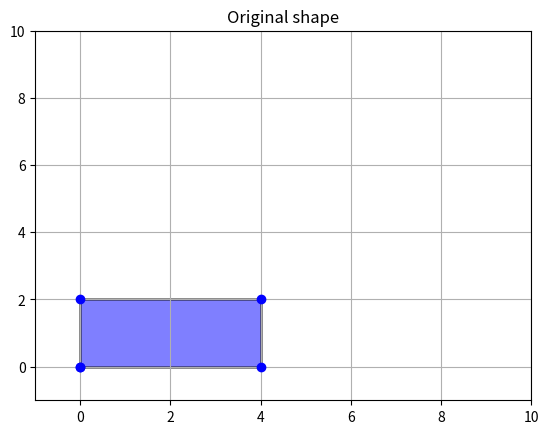
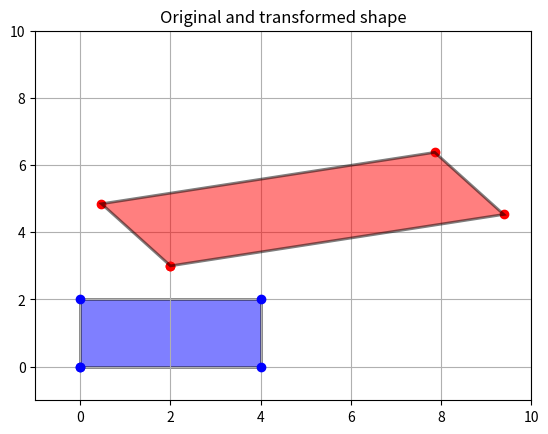
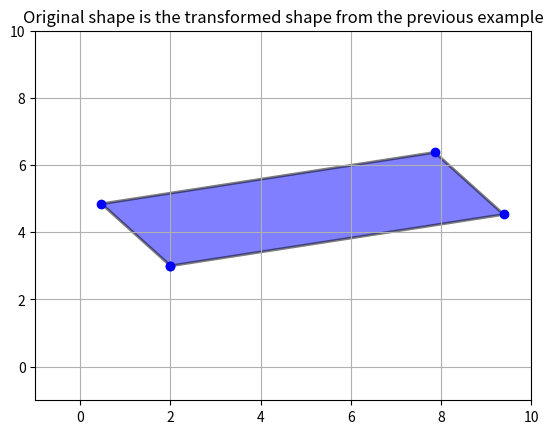
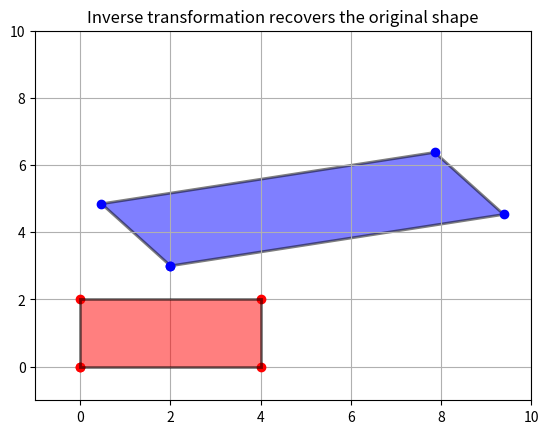
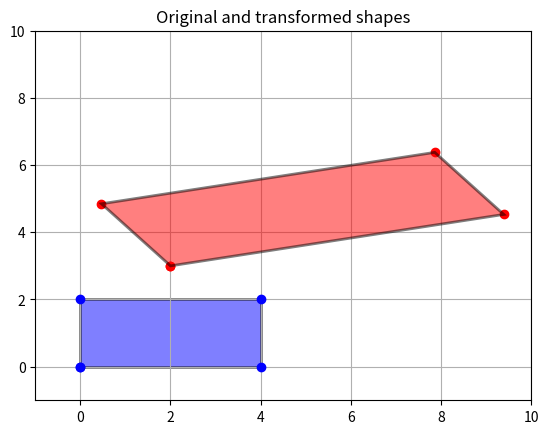
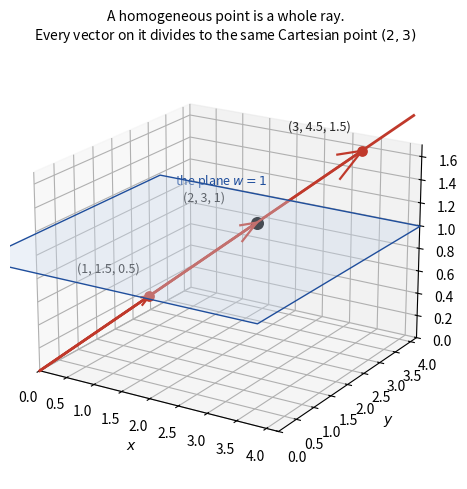
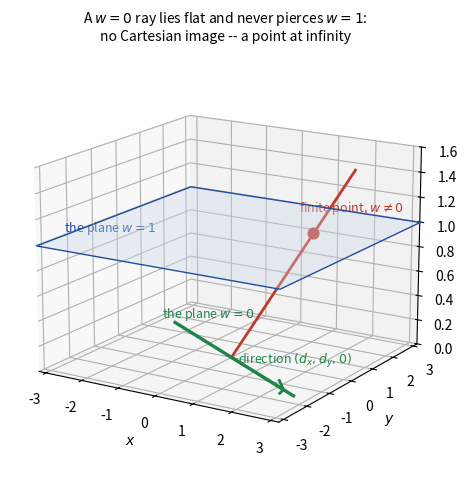
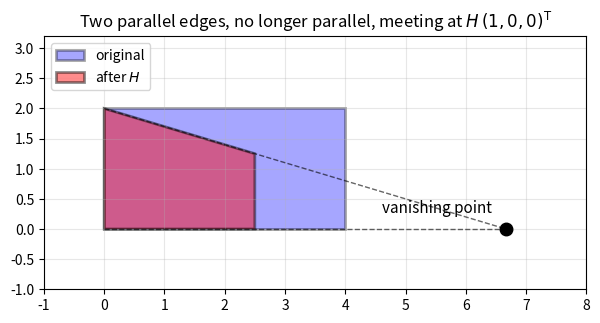

Recreate these plots in Python, in order.
import numpy as np
import matplotlib.pyplot as plt
import matplotlib as mpl


def plotTwoPolygons(X1: np.ndarray = np.array([]), 
                    X2: np.ndarray = np.array([]),
                    plot_title: str = None):
    """
    Plots two polygons. It is just a helper function to show the 
    difference between the original 2-D shape and its transformed 
    version after some linear transformation. 

    Parameters
    ----------
    X1: numpy.ndarray, shape=(2, N)
        2 x N array containing the (x, y) coordinates of a polygon
        
    X2: numpy.ndarray, shape=(2, N)
        2 x N array containing the (x, y) coordinates of a polygon

    Returns
    -------
    Nothing.

    """
     
    fig = plt.figure()
    ax = fig.add_subplot(111)
    ax.set_xlim(-1,10)
    ax.set_ylim(-1,10)
    plt.grid(True)

    if X1.size != 0:
        poly1 = mpl.patches.Polygon(X1.transpose(),fc='blue',alpha=0.5,zorder=1,linewidth=2,edgecolor='k')
        ax.add_patch(poly1)
        ax.plot(X1[0,:], X1[1,:], 'bo')  # plot x and y using circle markers
       
        
    if X2.size != 0: 
        poly2 = mpl.patches.Polygon(X2.transpose(),fc='red',alpha=0.5,zorder=99,linewidth=2,edgecolor='k')
        ax.add_patch(poly2)
        ax.plot(X2[0,:], X2[1,:], 'ro')  # plot x and y using circle markers


    plt.title(plot_title)

    plt.show()  

# Vertices of a polygon. First vertex is repeated to 
# close the polygon shape. 
px = np.array([0, 4, 4, 0, 0]);   # x-coords
py = np.array([0, 0, 2, 2, 0]);   # y-coords  

# Create a 2 x N matrix to store the coordinates of the shape
X = np.array([px, 
              py])

print("Input shape =\n", X)

# Plot the orginal shape
plotTwoPolygons(X1 = X, plot_title = "Original shape")

# An example of an affine transformation  
# Scaling transformation (explicit form)
S = np.array([[2.0, 0.0], 
             [0.0, 1.0]])
S

# Rotation
theta = np.pi/8.0 
R = np.array([[ np.cos(theta), -np.sin(theta)],
              [ np.sin(theta),  np.cos(theta)]])

# Translation part of the affine transformation
t = np.array([ [2],  
               [3] ] )

print("Scaling matrix =\n", S)
print("")
print("Rotation matrix =\n", R)
print("")
print("Translation vector =\n", t)

Xp = (S @ R) @ X + t
print("Transformed points:")
Xp

# Plot the original and the transformed shape
plotTwoPolygons(X1 = X, X2 = Xp, plot_title = "Original and transformed shape")

# Input shape is the transformed shape from the previous example
print("Shape to be transformed:")
Xp

# This time, let's display the transformed shape in blue to indicate that it is our start shape, before transformation. 
plotTwoPolygons(X1 = Xp, plot_title = "Original shape is the transformed shape from the previous example")

# Calculate the shape produced by the inverse affine 
Xi = np.linalg.inv(R) @ np.linalg.inv(S) @ Xp - np.linalg.inv(R) @ np.linalg.inv(S) @ t 

# Transform this shape using the inverse affine matrix 
print('This is the shape resulting from the inverse affine transformation:\n')
print('Xi =\n', Xi)

# Display both shapes (original and transformed)
plotTwoPolygons(X1 = Xp, X2 = Xi, plot_title = "Inverse transformation recovers the original shape")

# An example of an affine transformation in homogeneous coordinates (using block notation of matrices). 
# I am re-using and augmenting the previous transformation matrices.

# Scaling
S_h = np.block([[S,                np.zeros((2, 1))],
                [np.zeros((1, 2)),                1]])



print('2-D Scaling in homogeneous coordinates:\n') 
print('S_h = ', np.array2string(S_h, prefix='Array: '))

# Rotation
R_h = np.block([[R,                np.zeros((2, 1))],
                [np.zeros((1, 2)),                1]])

print('\n2-D Rotation in homogeneous coordinates:\n') 
print('R_h = ', np.array2string(R_h, prefix='Array: '))

# Translation 
T_h = np.block([[np.eye(2,2),                     t],
                [np.zeros((1, 2)),                1]])



print('\n2-D Translation in homogeneous coordinates:\n') 
print('T_h = ', np.array2string(T_h, prefix='Array: '))




print("Input shape: \n")
print('X =', np.array2string(X, prefix='    '))

# Plot the orginal shape
plotTwoPolygons(X1 = X, plot_title = "Original shape")

# Convert shape points from Cartesian to Homogeneous
ncols = X.shape[1]

X_h = np.block([[X],
               [np.ones((1, ncols))]])


print("Input shape (homogeneous coords): \n")
print('X_h =', np.array2string(X_h, prefix='      '))



# Affine transformation by combining transformations in homogeneous coordinates
Xp_h = T_h @ S_h @ R_h @ X_h

print("Transformed shape (homogeneous coords): \n")
print('Xp_h =', np.array2string(Xp_h, prefix='       '))

# Convert shape representation from homogeneous to Cartesian (using vectorized calculation for speed and concise code)
Xp = Xp_h[0:2,:] / Xp_h[2,:]

print("Transformed shape (Cartesian coords): \n")
print('Xp =', np.array2string(Xp, prefix='     '))


# Now, display the shape (Remember, we can only display the shape after we convert it to Cartesian coordinates)
plotTwoPolygons(X1 = X, X2 = Xp, plot_title = "Original and transformed shapes")

# Using the inverse transformation to revert the "transformed" shape to its original shape
Xi_h = np.linalg.inv(R_h) @ np.linalg.inv(S_h) @ np.linalg.inv(T_h) @ Xp_h


# Transform this shape using the inverse affine matrix 
print('This is original shape calculated by the inverse transformation:\n')
print('Xi_h =', np.array2string(Xi_h, prefix='       ', precision=1))


# Convert shape back to Cartesian coords and display both shapes
Xi_new = Xi_h[0:2,:] / Xi_h[2,:]
Xp_new = Xp_h[0:2,:] / Xp_h[2,:]


# Display both shapes (original and transformed)
plotTwoPolygons(X1 = Xp_new, X2 = Xi_new, plot_title = "Inverse transformation recovers the original shape")

# The same shape, with two different choices of lambda
X_h_1 = X_h            # lambda = 1, the usual choice
X_h_7 = 7.0 * X_h      # lambda = 7

print("one vertex, lambda = 1 :", X_h_1[:, 1])
print("one vertex, lambda = 7 :", X_h_7[:, 1])

# Convert both back to Cartesian: divide by the THIRD coordinate
back_1 = X_h_1[0:2, :] / X_h_1[2, :]
back_7 = X_h_7[0:2, :] / X_h_7[2, :]

print("\nboth give the same Cartesian shape:", np.allclose(back_1, back_7))
print("\nCartesian shape =\n", back_1)

# A geometric picture of what "up to scale" means.
# The 2-D point (2,3) is the whole ray of vectors {lam * (2,3,1)}; the plane
# w = 1 is simply where we choose to read it off.
from mpl_toolkits.mplot3d.art3d import Poly3DCollection

def plot_w_plane(ax, w=1.0, lo=-0.6, hi=4.2, color="#c9d8ec", alpha=0.35):
    """Draw the plane at height w as a translucent patch."""
    corners = [[lo, lo, w], [hi, lo, w], [hi, hi, w], [lo, hi, w]]
    ax.add_collection3d(Poly3DCollection([corners], facecolor=color,
                                         edgecolor="#1f4e9c", alpha=alpha, lw=1))

ray_p = np.array([2.0, 3.0, 1.0])        # the point (2,3), written with w = 1

fig = plt.figure(figsize=(7.2, 5.6))
ax = fig.add_subplot(111, projection="3d")
plot_w_plane(ax, 1.0)

ray_s = np.linspace(0, 1.75, 50)                    # the ray through the origin
ax.plot(ray_p[0]*ray_s, ray_p[1]*ray_s, ray_p[2]*ray_s, color="#c0392b", lw=2)

for lam in (0.5, 1.0, 1.5):                         # three vectors on that ray
    ray_q = lam * ray_p
    ax.quiver(0, 0, 0, *ray_q, color="#c0392b", lw=1.6, arrow_length_ratio=0.08)
    ax.scatter(*ray_q, color="#c0392b", s=45, depthshade=False)
    ax.text(ray_q[0]-1.35, ray_q[1], ray_q[2]+0.06,
            "({:g}, {:g}, {:g})".format(*ray_q), fontsize=9, color="0.15")

ax.scatter(*ray_p, color="k", s=70, depthshade=False)
ax.text(0.1, 3.6, 1.06, r"the plane $w=1$", fontsize=9, color="#1f4e9c")
ax.set_xlabel("$x$"); ax.set_ylabel("$y$"); ax.set_zlabel("$w$")
ax.set_xlim(0, 4.2); ax.set_ylim(0, 4.2); ax.set_zlim(0, 1.7)
ax.set_title("A homogeneous point is a whole ray.\n"
             r"Every vector on it divides to the same Cartesian point $(2,3)$",
             fontsize=10)
ax.view_init(20, -58)
plt.show()

# the same statement, numerically
for lam in (0.5, 1.0, 1.5, 7.0):
    ray_q = lam * ray_p
    homog = "({:g}, {:g}, {:g})".format(*ray_q)
    cart = tuple(np.round(ray_q[0:2] / ray_q[2], 6))
    print("lam = {:4g}   homogeneous {:<18s} ->  Cartesian {}".format(lam, homog, cart))

# The direction in which the two horizontal edges of our square point
d = np.array([1.0, 0.0, 0.0])       # w = 0  ->  a direction, not a place

print("direction as a homogeneous point:", d)

# A translation cannot move it: the translation column is multiplied by w = 0
print("\nT_h @ d =", T_h @ d, "  <- unchanged")

# Neither can any affine transformation: the bottom row (0, 0, 1) keeps w = 0
print("(T_h @ S_h @ R_h) @ d =", (T_h @ S_h @ R_h) @ d, "  <- still w = 0")
print("\nSo under an affine transformation, a point at infinity stays at infinity.")

# Why w = 0 is called a point "at infinity": its ray is parallel to the plane
# w = 1, so it never meets it and has no Cartesian image at all.
fig = plt.figure(figsize=(7.2, 5.6))
ax = fig.add_subplot(111, projection="3d")
plot_w_plane(ax, 1.0, lo=-3.2, hi=3.2)

inf_pt = np.array([1.6, 1.0, 1.0])                  # an ordinary point, w != 0
inf_s = np.linspace(0, 1.5, 40)
ax.plot(inf_pt[0]*inf_s, inf_pt[1]*inf_s, inf_pt[2]*inf_s, color="#c0392b", lw=2)
ax.scatter(*inf_pt, color="#c0392b", s=60, depthshade=False)
ax.text(inf_pt[0]-0.4, inf_pt[1], inf_pt[2]+0.16, r"finite point, $w\neq0$",
        fontsize=9, color="#c0392b")

inf_dir = np.array([1.0, -0.6, 0.0])                # a direction, w = 0
inf_u = np.linspace(-2.6, 2.6, 40)
ax.plot(inf_dir[0]*inf_u, inf_dir[1]*inf_u, inf_dir[2]*inf_u, color="#1e8449", lw=2.4)
ax.quiver(0, 0, 0, *(2.2*inf_dir), color="#1e8449", lw=2, arrow_length_ratio=0.09)
ax.text(2.2*inf_dir[0]-1.2, 2.2*inf_dir[1], 0.14, r"direction $(d_x,d_y,0)$",
        fontsize=9, color="#1e8449")
ax.text(-3.0, 1.6, 0.02, r"the plane $w=0$", fontsize=9, color="#1e8449")
ax.text(-3.0, -2.4, 1.06, r"the plane $w=1$", fontsize=9, color="#1f4e9c")

ax.set_xlabel("$x$"); ax.set_ylabel("$y$"); ax.set_zlabel("$w$")
ax.set_xlim(-3.2, 3.2); ax.set_ylim(-3.2, 3.2); ax.set_zlim(0, 1.6)
ax.set_title("A $w=0$ ray lies flat and never pierces $w=1$:\n"
             "no Cartesian image -- a point at infinity", fontsize=10)
ax.view_init(16, -58)
plt.show()

# A projective transformation: the bottom row is no longer (0, 0, 1)
H = np.array([[1.00, 0.0, 0.0],
              [0.00, 1.0, 0.0],
              [0.15, 0.0, 1.0]])

print("H =\n", H)

# Where does the direction d = (1, 0, 0) go?
v_h = H @ d
v   = v_h[0:2] / v_h[2]
print("\nH @ d =", v_h, " -> Cartesian", v)
print("The point at infinity has become a FINITE point: the vanishing point.")

# Transform the square with H
Xp_proj_h = H @ X_h
Xp_proj   = Xp_proj_h[0:2, :] / Xp_proj_h[2, :]

print("\nthird coordinate w, vertex by vertex:", np.round(Xp_proj_h[2, :], 3))
print("  (constant for an affine map; here it varies -- that is the perspective)")
print("\ntransformed square =\n", np.round(Xp_proj, 4))

# Do the two originally-parallel edges really meet at the vanishing point?
def line_intersection(a, b, c, e):
    """Intersection of the line through a,b with the line through c,e."""
    M = np.array([b - a, -(e - c)]).T
    s, _ = np.linalg.solve(M, c - a)
    return a + s * (b - a)

bottom = (Xp_proj[:, 0], Xp_proj[:, 1])   # image of the edge (0,0)-(4,0)
top    = (Xp_proj[:, 3], Xp_proj[:, 2])   # image of the edge (0,2)-(4,2)
meeting = line_intersection(bottom[0], bottom[1], top[0], top[1])

print("the two image edges meet at :", np.round(meeting, 4))
print("H @ d predicted             :", np.round(v, 4))
print("they agree                  :", np.allclose(meeting, v))

fig, ax = plt.subplots(figsize=(7, 4))
ax.add_patch(mpl.patches.Polygon(X[:, :4].T, fc='blue', alpha=0.35,
                                 edgecolor='k', linewidth=2, label='original'))
ax.add_patch(mpl.patches.Polygon(Xp_proj[:, :4].T, fc='red', alpha=0.45,
                                 edgecolor='k', linewidth=2, label='after $H$'))
for p, q in (bottom, top):
    ax.plot([p[0], meeting[0]], [p[1], meeting[1]], 'k--', lw=1, alpha=0.6)
ax.plot(*meeting, 'ko', ms=9)
ax.annotate('vanishing point', meeting, textcoords='offset points',
            xytext=(-10, 12), ha='right', fontsize=11)
ax.set_xlim(-1, 8); ax.set_ylim(-1, 3.2); ax.set_aspect('equal')
ax.grid(True, alpha=0.3); ax.legend(loc='upper left')
ax.set_title('Two parallel edges, no longer parallel, meeting at $H\\,(1,0,0)^\\mathsf{T}$')
plt.show()
